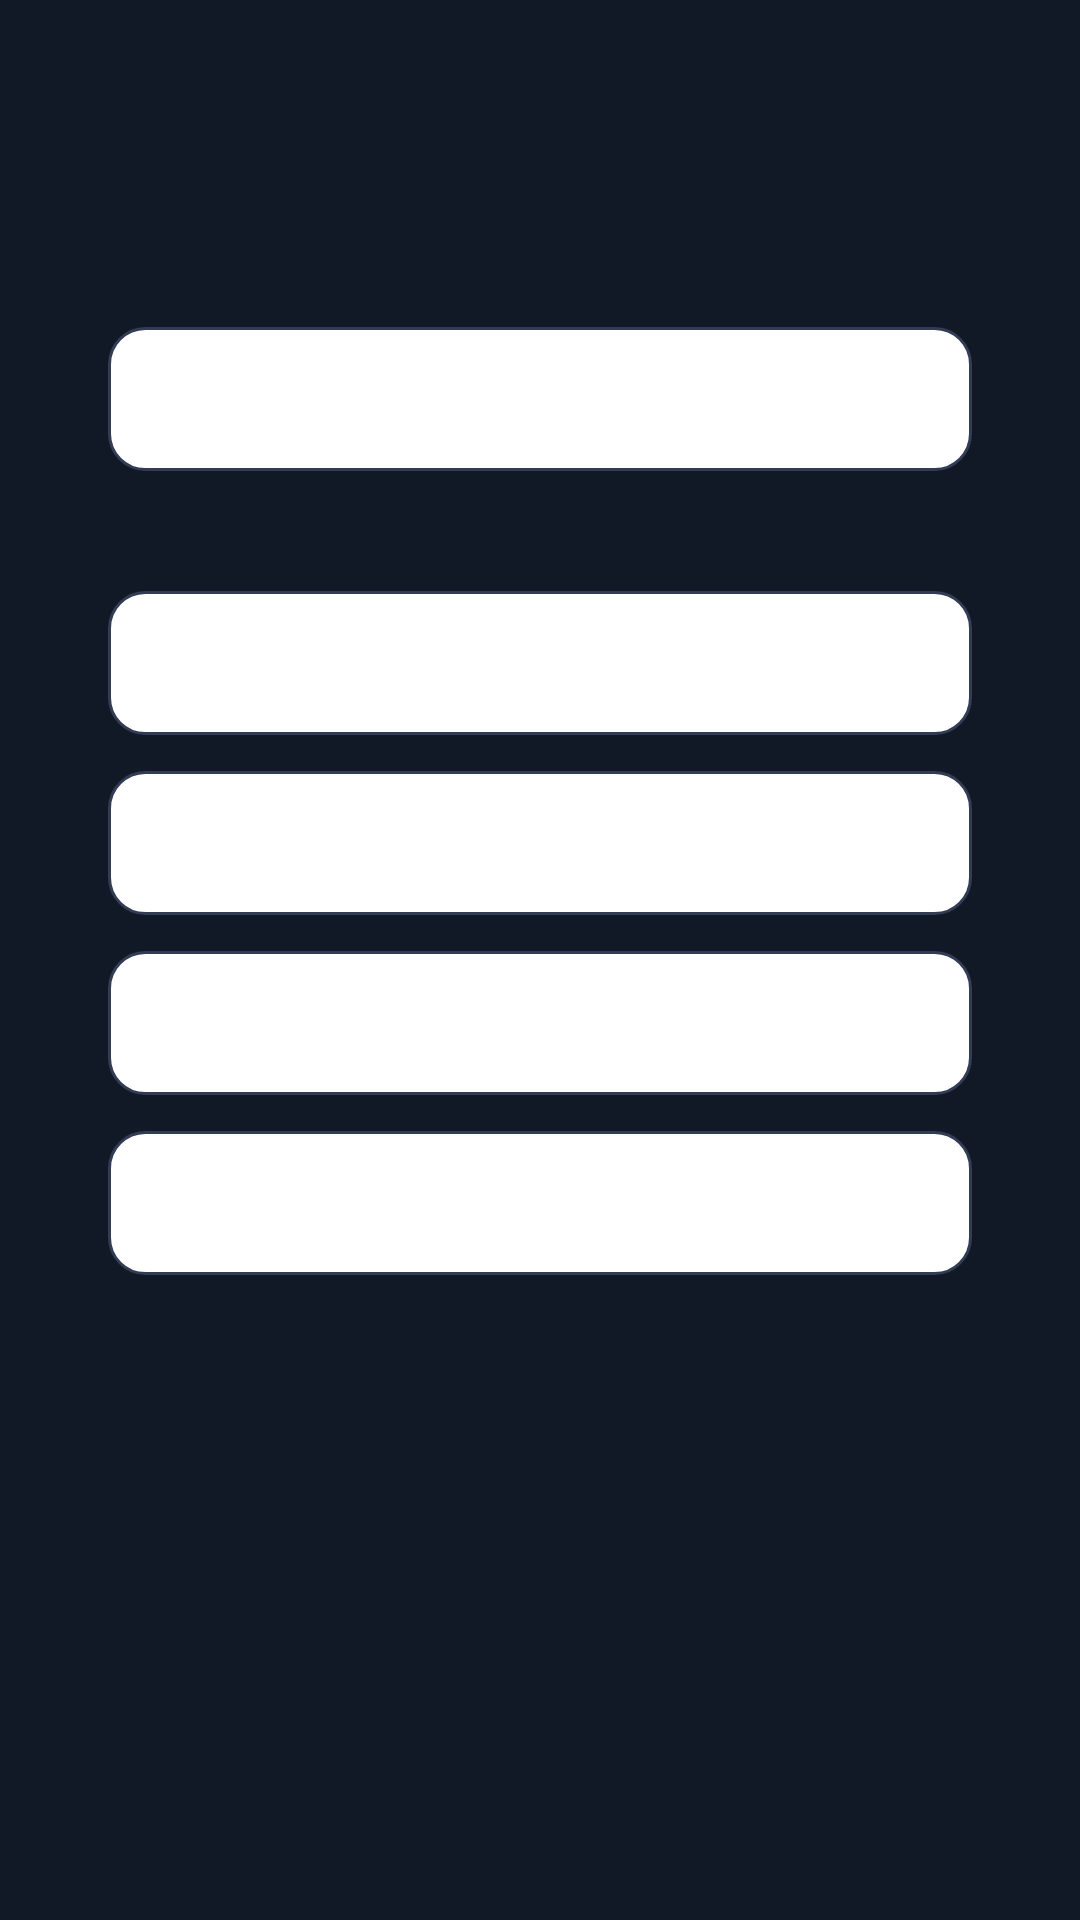

Here is an Android app screen rendered from its layout file. Give the layout XML and the strings, colors and styles it references.
<!-- AndroidManifest.xml: application theme Theme.YomiTrack -->
<!-- res/layout/fragment_add_anime.xml -->
<?xml version="1.0" encoding="utf-8"?>
<ScrollView xmlns:android="http://schemas.android.com/apk/res/android"
    android:layout_width="match_parent"
    android:layout_height="match_parent"
    android:background="@color/background"
    android:clipToPadding="true"
    android:fillViewport="true"
    android:fitsSystemWindows="true"
    android:paddingStart="16dp"
    android:paddingTop="64dp"
    android:paddingEnd="16dp"
    android:paddingBottom="32dp">

    <LinearLayout
        android:layout_width="match_parent"
        android:layout_height="wrap_content"
        android:gravity="center_horizontal"
        android:orientation="vertical">

        
        <LinearLayout
            android:layout_width="match_parent"
            android:layout_height="wrap_content"
            android:layout_marginTop="25dp"
            android:background="@color/background"
            android:orientation="vertical"
            android:padding="20dp">

            <EditText
                android:id="@+id/editTextSearch"
                android:layout_width="match_parent"
                android:layout_height="48dp"
                android:background="@drawable/edit_text_background"
                android:hint="Buscar anime..."
                android:inputType="text"
                android:paddingHorizontal="12dp"
                android:textColor="@android:color/white"
                android:textColorHint="@android:color/white"
                android:textSize="15sp" />
        </LinearLayout>

        
        <LinearLayout
            android:layout_width="match_parent"
            android:layout_height="wrap_content"
            android:background="@color/background"
            android:orientation="vertical"
            android:padding="20dp">

            <EditText
                android:id="@+id/editTextScore"
                android:layout_width="match_parent"
                android:layout_height="48dp"
                android:background="@drawable/edit_text_background"
                android:hint="Puntuación (0-100)"
                android:inputType="number"
                android:paddingHorizontal="12dp"
                android:textColor="@android:color/white"
                android:textColorHint="@android:color/white"
                android:textSize="15sp" />

            <EditText
                android:id="@+id/editTextProgress"
                android:layout_width="match_parent"
                android:layout_height="48dp"
                android:layout_marginTop="12dp"
                android:background="@drawable/edit_text_background"
                android:hint="Progreso (episodios vistos)"
                android:inputType="number"
                android:paddingHorizontal="12dp"
                android:textColor="@android:color/white"
                android:textColorHint="@android:color/white"
                android:textSize="15sp" />

            <Spinner
                android:id="@+id/spinnerStatus"
                android:layout_width="match_parent"
                android:layout_height="48dp"
                android:layout_marginTop="12dp"
                android:background="@drawable/edit_text_background"
                android:paddingHorizontal="12dp" />

            <Spinner
                android:id="@+id/spinnerType"
                android:layout_width="match_parent"
                android:layout_height="48dp"
                android:layout_marginTop="12dp"
                android:background="@drawable/edit_text_background"
                android:paddingHorizontal="12dp" />
        </LinearLayout>

        
        <androidx.recyclerview.widget.RecyclerView
            android:id="@+id/recyclerSearchResults"
            android:layout_width="match_parent"
            android:layout_height="wrap_content"
            android:layout_marginTop="16dp"
            android:layout_marginBottom="100dp"
            android:clipToPadding="false"
            android:nestedScrollingEnabled="false"
            android:scrollbars="vertical" />
    </LinearLayout>
</ScrollView>
<!-- resources referenced by this layout -->
<resources>
  <color name="background">#121926</color>
  <!-- drawable edit_text_background (drawable) -->
  <?xml version="1.0" encoding="utf-8"?>
  <shape xmlns:android="http://schemas.android.com/apk/res/android"
      android:shape="rectangle">
  
      <solid android:color="@color/textPrimary" /> 
  
      <corners android:radius="12dp" /> 
  
      <padding
          android:left="12dp"
          android:top="8dp"
          android:right="12dp"
          android:bottom="8dp" />
  
      <stroke
          android:width="1dp"
          android:color="#333C55" /> 
  </shape>
  <style name="Theme.YomiTrack" parent="Base.Theme.YomiTrack" />
  <color name="textPrimary">#FFFFFF</color>
  <style name="Base.Theme.YomiTrack" parent="Theme.MaterialComponents.DayNight.NoActionBar">
          
          <item name="colorPrimary">@color/primary</item>
          <item name="colorPrimaryVariant">@color/primary</item>
          <item name="colorOnPrimary">@color/textPrimary</item>
          <item name="android:colorBackground">@color/background</item>
          <item name="colorOnBackground">@color/textPrimary</item>
  
          
          <item name="bottomNavigationStyle">@style/CustomBottomNav</item>
      </style>
  <color name="primary">#1F2937</color>
  <style name="CustomBottomNav" parent="Widget.MaterialComponents.BottomNavigationView">
          <item name="android:background">@color/primary</item>
          <item name="itemIconTint">@color/textPrimary</item>
          <item name="itemTextColor">@color/textPrimary</item>
      </style>
</resources>
